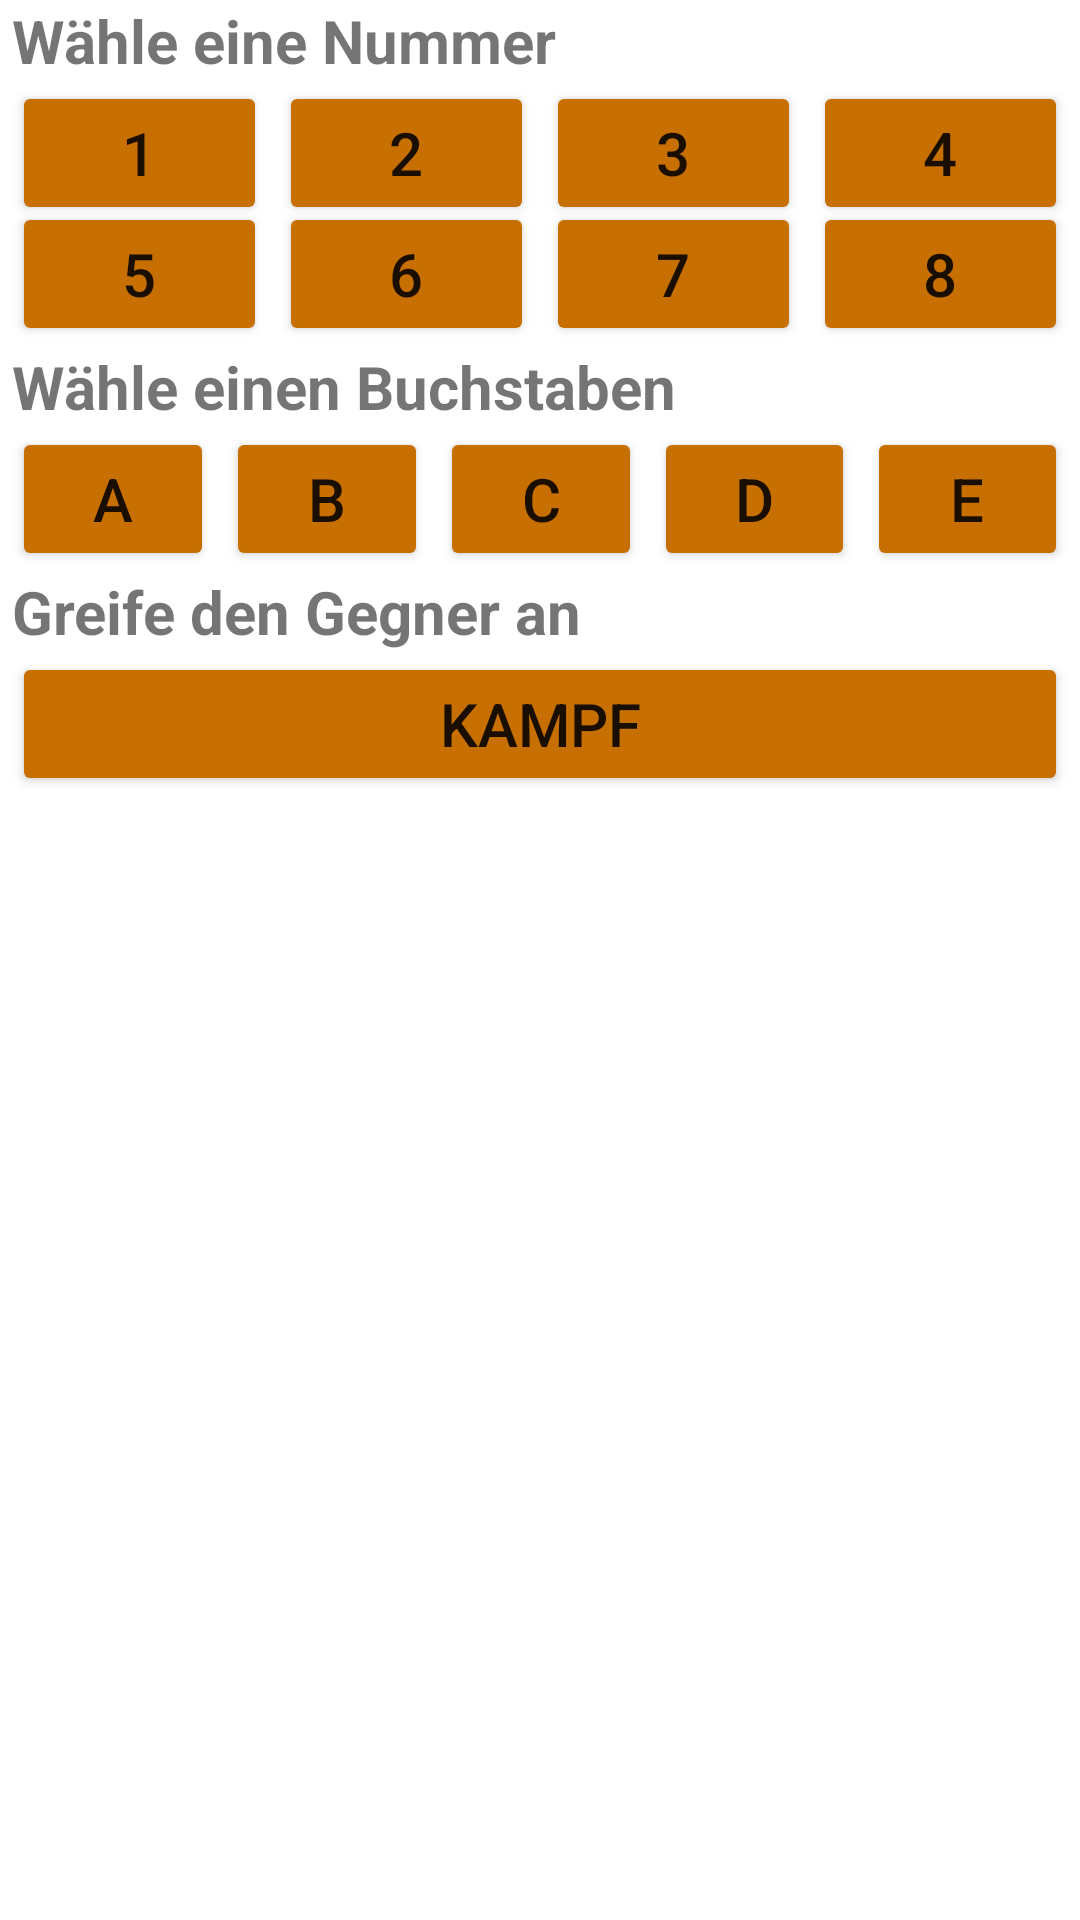

Reconstruct the res/layout file that produces this screen, plus the resources it refers to.
<!-- AndroidManifest.xml: application theme Theme.DieWeltDerTausendAbenteuer -->
<!-- res/layout/fight_fragment.xml -->
<?xml version="1.0" encoding="utf-8"?>
<androidx.constraintlayout.widget.ConstraintLayout xmlns:android="http://schemas.android.com/apk/res/android"
    xmlns:app="http://schemas.android.com/apk/res-auto"
    xmlns:tools="http://schemas.android.com/tools"
    android:layout_width="match_parent"
    android:layout_height="match_parent"
    tools:context=".view.fight.FightFragment">

    <LinearLayout
        android:layout_width="match_parent"
        android:layout_height="match_parent"
        android:orientation="vertical">

        <TextView
            android:id="@+id/fightTextButtonsNumbers"
            android:layout_width="match_parent"
            android:layout_height="wrap_content"
            android:layout_marginStart="4dp"
            android:text="@string/choose_a_number"
            android:textSize="20sp" />

        <LinearLayout
            android:layout_width="match_parent"
            android:layout_height="wrap_content"
            android:orientation="vertical" >

            <LinearLayout
                android:layout_width="match_parent"
                android:layout_height="wrap_content"
                android:orientation="horizontal"
                android:layout_marginStart="2dp"
                android:layout_marginEnd="2dp">

                <Button
                    android:id="@+id/fightButton1"
                    android:layout_width="wrap_content"
                    android:layout_height="wrap_content"
                    android:layout_weight="1"
                    android:text="@string/button_text_1"
                    android:layout_marginStart="2dp"
                    android:layout_marginEnd="2dp"
                    android:backgroundTint="@color/brown_primary"
                    android:textSize="20sp" />

                <Button
                    android:id="@+id/fightButton2"
                    android:layout_width="wrap_content"
                    android:layout_height="wrap_content"
                    android:layout_weight="1"
                    android:text="@string/button_text_2"
                    android:layout_marginStart="2dp"
                    android:layout_marginEnd="2dp"
                    android:backgroundTint="@color/brown_primary"
                    android:textSize="20sp" />

                <Button
                    android:id="@+id/fightButton3"
                    android:layout_width="wrap_content"
                    android:layout_height="wrap_content"
                    android:layout_weight="1"
                    android:text="@string/button_text_3"
                    android:layout_marginStart="2dp"
                    android:layout_marginEnd="2dp"
                    android:backgroundTint="@color/brown_primary"
                    android:textSize="20sp" />

                <Button
                    android:id="@+id/fightButton4"
                    android:layout_width="wrap_content"
                    android:layout_height="wrap_content"
                    android:layout_weight="1"
                    android:text="@string/button_text_4"
                    android:layout_marginStart="2dp"
                    android:layout_marginEnd="2dp"
                    android:backgroundTint="@color/brown_primary"
                    android:textSize="20sp" />

            </LinearLayout>

            <LinearLayout
                android:layout_width="match_parent"
                android:layout_height="match_parent"
                android:orientation="horizontal"
                android:layout_marginStart="2dp"
                android:layout_marginEnd="2dp"
                android:layout_marginTop="-8dp">

                <Button
                    android:id="@+id/fightButton5"
                    android:layout_width="wrap_content"
                    android:layout_height="wrap_content"
                    android:layout_weight="1"
                    android:text="@string/button_text_5"
                    android:layout_marginStart="2dp"
                    android:layout_marginEnd="2dp"
                    android:backgroundTint="@color/brown_primary"
                    android:textSize="20sp" />

                <Button
                    android:id="@+id/fightButton6"
                    android:layout_width="wrap_content"
                    android:layout_height="wrap_content"
                    android:layout_weight="1"
                    android:text="@string/button_text_6"
                    android:layout_marginStart="2dp"
                    android:layout_marginEnd="2dp"
                    android:backgroundTint="@color/brown_primary"
                    android:textSize="20sp" />

                <Button
                    android:id="@+id/fightButton7"
                    android:layout_width="wrap_content"
                    android:layout_height="wrap_content"
                    android:layout_weight="1"
                    android:text="@string/button_text_7"
                    android:layout_marginStart="2dp"
                    android:layout_marginEnd="2dp"
                    android:backgroundTint="@color/brown_primary"
                    android:textSize="20sp" />

                <Button
                    android:id="@+id/fightButton8"
                    android:layout_width="wrap_content"
                    android:layout_height="wrap_content"
                    android:layout_weight="1"
                    android:text="@string/button_text_8"
                    android:layout_marginStart="2dp"
                    android:layout_marginEnd="2dp"
                    android:backgroundTint="@color/brown_primary"
                    android:textSize="20sp" />

            </LinearLayout>

        </LinearLayout>

        <TextView
            android:id="@+id/fightTextButtonsCharacters"
            android:layout_width="match_parent"
            android:layout_height="wrap_content"
            android:text="@string/choose_a_char"
            android:layout_marginStart="4dp"
            android:textSize="20sp" />

        <LinearLayout
            android:layout_width="match_parent"
            android:layout_height="wrap_content"
            android:layout_marginStart="2dp"
            android:layout_marginEnd="2dp"
            android:orientation="horizontal">

            <Button
                android:id="@+id/fightButtonA"
                android:layout_width="wrap_content"
                android:layout_height="wrap_content"
                android:layout_marginStart="2dp"
                android:layout_marginEnd="2dp"
                android:layout_weight="1"
                android:text="@string/button_text_A"
                android:backgroundTint="@color/brown_primary"
                android:textSize="20sp" />

            <Button
                android:id="@+id/fightButtonB"
                android:layout_width="wrap_content"
                android:layout_height="wrap_content"
                android:layout_marginStart="2dp"
                android:layout_marginEnd="2dp"
                android:layout_weight="1"
                android:text="@string/button_text_B"
                android:backgroundTint="@color/brown_primary"
                android:textSize="20sp" />

            <Button
                android:id="@+id/fightButtonC"
                android:layout_width="wrap_content"
                android:layout_height="wrap_content"
                android:layout_marginStart="2dp"
                android:layout_marginEnd="2dp"
                android:layout_weight="1"
                android:text="@string/button_text_C"
                android:backgroundTint="@color/brown_primary"
                android:textSize="20sp" />

            <Button
                android:id="@+id/fightButtonD"
                android:layout_width="wrap_content"
                android:layout_height="wrap_content"
                android:layout_marginStart="2dp"
                android:layout_marginEnd="2dp"
                android:layout_weight="1"
                android:text="@string/button_text_D"
                android:backgroundTint="@color/brown_primary"
                android:textSize="20sp" />

            <Button
                android:id="@+id/fightButtonE"
                android:layout_width="wrap_content"
                android:layout_height="wrap_content"
                android:layout_marginStart="2dp"
                android:layout_marginEnd="2dp"
                android:layout_weight="1"
                android:text="@string/button_text_E"
                android:backgroundTint="@color/brown_primary"
                android:textSize="20sp" />

        </LinearLayout>

        <TextView
            android:id="@+id/fightTextButtonFigth"
            android:layout_width="match_parent"
            android:layout_height="wrap_content"
            android:text="@string/do_fight"
            android:layout_marginStart="4dp"
            android:textSize="20sp" />

        <Button
            android:id="@+id/fightButtonFight"
            android:layout_width="match_parent"
            android:layout_height="wrap_content"
            android:layout_marginStart="4dp"
            android:layout_marginEnd="4dp"
            android:text="@string/fight"
            android:backgroundTint="@color/brown_primary"
            android:textSize="20sp" />

        <ImageView
            android:id="@+id/fightResult"
            android:layout_width="match_parent"
            android:layout_height="wrap_content"
            android:src="@drawable/sword_empty" />

    </LinearLayout>

</androidx.constraintlayout.widget.ConstraintLayout>
<!-- resources referenced by this layout -->
<resources>
  <color name="brown_primary">#c76f00</color>
  <!-- drawable sword_empty: png bitmap (drawable, 30500 bytes) -->
  <string name="button_text_1">1</string>
  <string name="button_text_2">2</string>
  <string name="button_text_3">3</string>
  <string name="button_text_4">4</string>
  <string name="button_text_5">5</string>
  <string name="button_text_6">6</string>
  <string name="button_text_7">7</string>
  <string name="button_text_8">8</string>
  <string name="button_text_A">A</string>
  <string name="button_text_B">B</string>
  <string name="button_text_C">C</string>
  <string name="button_text_D">D</string>
  <string name="button_text_E">E</string>
  <string name="choose_a_char"><b>Wähle einen Buchstaben</b></string>
  <string name="choose_a_number"><b>Wähle eine Nummer</b></string>
  <string name="do_fight"><b>Greife den Gegner an</b></string>
  <string name="fight">Kampf</string>
  <style name="Theme.DieWeltDerTausendAbenteuer" parent="Theme.MaterialComponents.DayNight.DarkActionBar">
          
          
          
          
          
          
          
          
          
          
          
  
          <item name="colorPrimary">@color/primary_blue</item>
          <item name="colorPrimaryVariant">@color/primary_blue</item>
          <item name="colorOnPrimary">@color/white</item>
          <item name="colorSecondary">@color/secondary_red</item>
          <item name="colorSecondaryVariant">@color/secondary_yellow</item>
          <item name="colorOnSecondary">@color/black</item>
          <item name="android:statusBarColor">?attr/colorPrimaryVariant</item>
  
      </style>
  <color name="white">#FFFFFFFF</color>
  <color name="black">#FF000000</color>
</resources>
